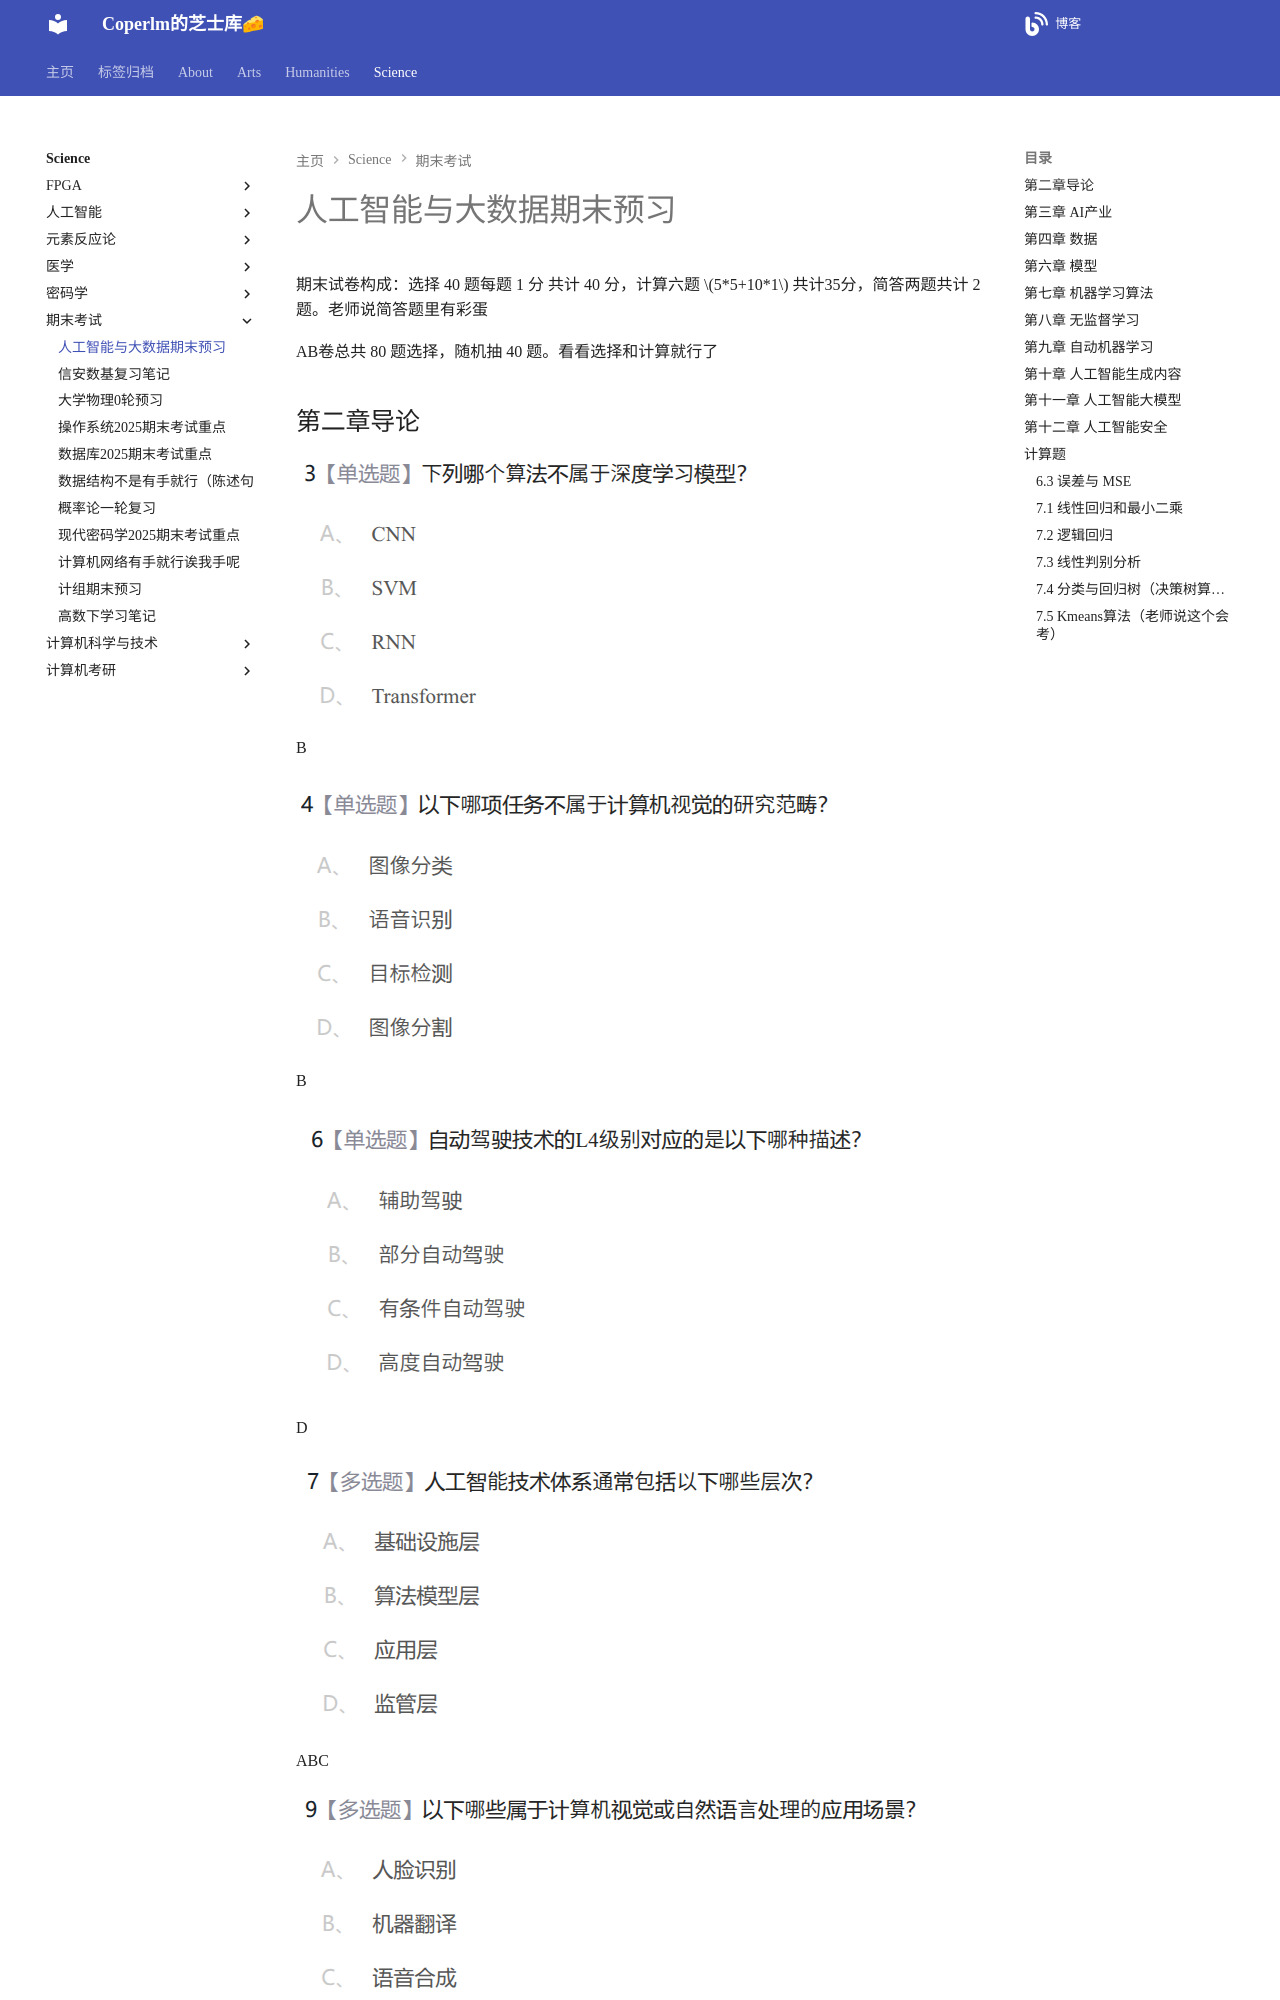

repository: coperlm/KnowledgeBase · page: science/期末考试/人工智能与大数据期末预习/index.html · generator: mkdocs

# 人工智能与大数据期末预习

期末试卷构成：选择 40 题每题 1 分 共计 40 分，计算六题 $5*5+10*1$ 共计35分，简答两题共计 2 题。老师说简答题里有彩蛋

AB卷总共 80 题选择，随机抽 40 题。看看选择和计算就行了

## 第二章导论

![151e6fda00093ab35b60a474561df3a6.png](./人工智能与大数据期末预习/151e6fda00093ab35b60a474561df3a6.png)

B

![41a4ea89d9a73f066aa3e6ff8d7160a1.png](./人工智能与大数据期末预习/41a4ea89d9a73f066aa3e6ff8d7160a1.png)

B

![0b6b38a2df08f5420e0a9fc5953e6839.png](./人工智能与大数据期末预习/0b6b38a2df08f5420e0a9fc5953e6839.png)

D

![722390485adfa3fe9d6d7d928bc501e5.png](./人工智能与大数据期末预习/722390485adfa3fe9d6d7d928bc501e5.png)

ABC

![d1408a690297c986a5d8ca3c798d46a6.png](./人工智能与大数据期末预习/d1408a690297c986a5d8ca3c798d46a6.png)

ABC
